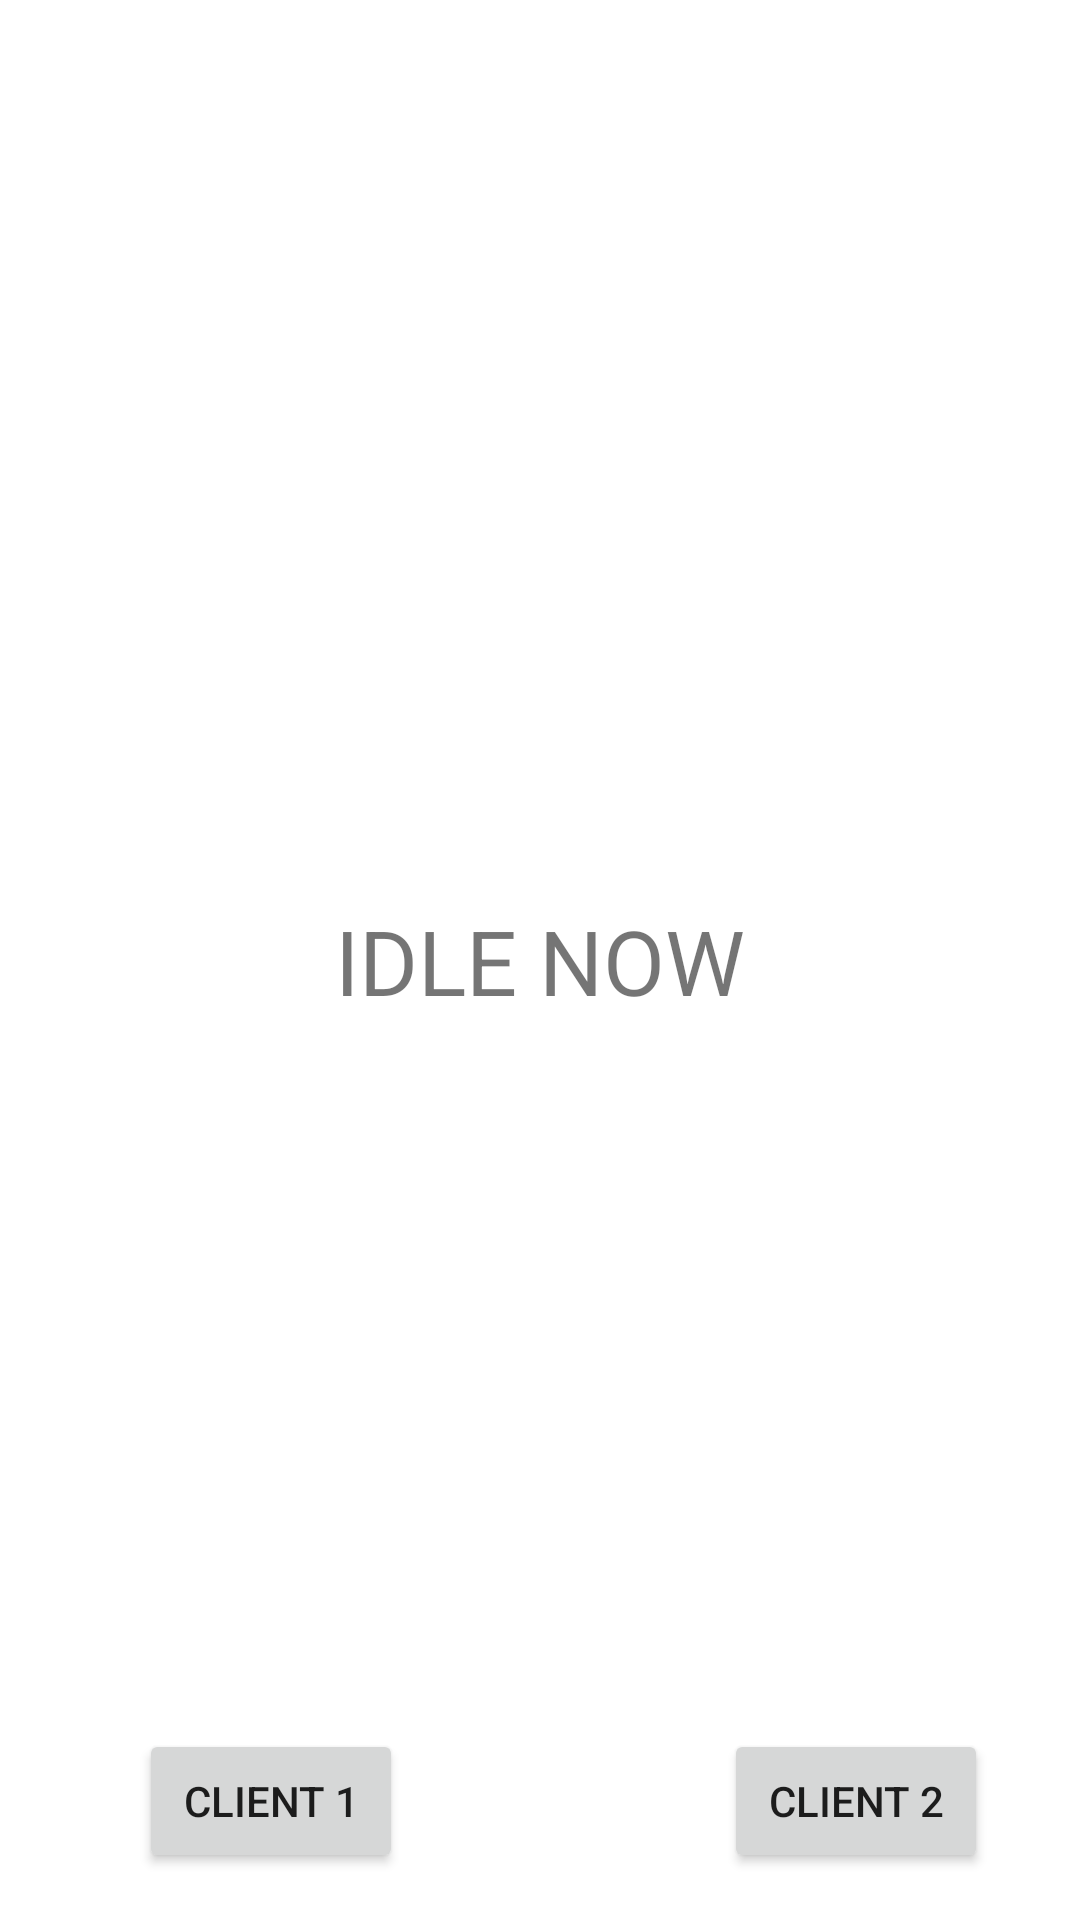

This screen was rendered from an Android layout file. Write that file and the resources it references.
<!-- AndroidManifest.xml: application theme Theme.Innovathon2022Care4U -->
<!-- res/layout/websocket_tests.xml -->
<?xml version="1.0" encoding="utf-8"?>

<androidx.constraintlayout.widget.ConstraintLayout xmlns:android="http://schemas.android.com/apk/res/android"
    xmlns:app="http://schemas.android.com/apk/res-auto"
    xmlns:tools="http://schemas.android.com/tools"
    android:layout_width="match_parent"
    android:layout_height="match_parent">


    <TextView
        android:id="@+id/websocket_status"
        android:layout_width="wrap_content"
        android:layout_height="wrap_content"
        android:text="IDLE NOW"
        android:textSize="30dp"
        app:layout_constraintBottom_toBottomOf="parent"
        app:layout_constraintEnd_toEndOf="parent"
        app:layout_constraintHorizontal_bias="0.5"
        app:layout_constraintStart_toStartOf="parent"
        app:layout_constraintTop_toTopOf="parent"></TextView>

    <Button
        android:id="@+id/client_1"
        android:layout_width="wrap_content"
        android:layout_height="wrap_content"
        android:layout_marginTop="236dp"
        android:text="Client 1"
        app:layout_constraintEnd_toStartOf="@+id/client_2"
        app:layout_constraintHorizontal_bias="0.302"
        app:layout_constraintStart_toStartOf="parent"
        app:layout_constraintTop_toBottomOf="@+id/websocket_status"></Button>

    <Button
        android:id="@+id/client_2"
        android:layout_width="wrap_content"
        android:layout_height="wrap_content"
        android:layout_marginTop="236dp"
        android:text="Client 2"
        app:layout_constraintEnd_toEndOf="parent"
        app:layout_constraintHorizontal_bias="0.887"
        app:layout_constraintStart_toStartOf="parent"
        app:layout_constraintTop_toBottomOf="@+id/websocket_status"></Button>


</androidx.constraintlayout.widget.ConstraintLayout>
<!-- resources referenced by this layout -->
<resources>
  <style name="Theme.Innovathon2022Care4U" parent="Theme.MaterialComponents.DayNight.DarkActionBar">
          
          <item name="colorPrimary">@color/purple_500</item>
          <item name="colorPrimaryVariant">@color/purple_700</item>
          <item name="colorOnPrimary">@color/white</item>
          
          <item name="colorSecondary">@color/teal_200</item>
          <item name="colorSecondaryVariant">@color/teal_700</item>
          <item name="colorOnSecondary">@color/black</item>
          
          <item name="android:statusBarColor" tools:targetApi="l">?attr/colorPrimaryVariant</item>
          
      </style>
  <color name="purple_500">#FF6200EE</color>
  <color name="purple_700">#FF3700B3</color>
  <color name="white">#FFFFFFFF</color>
  <color name="teal_200">#FF03DAC5</color>
  <color name="teal_700">#FF018786</color>
  <color name="black">#FF000000</color>
</resources>
